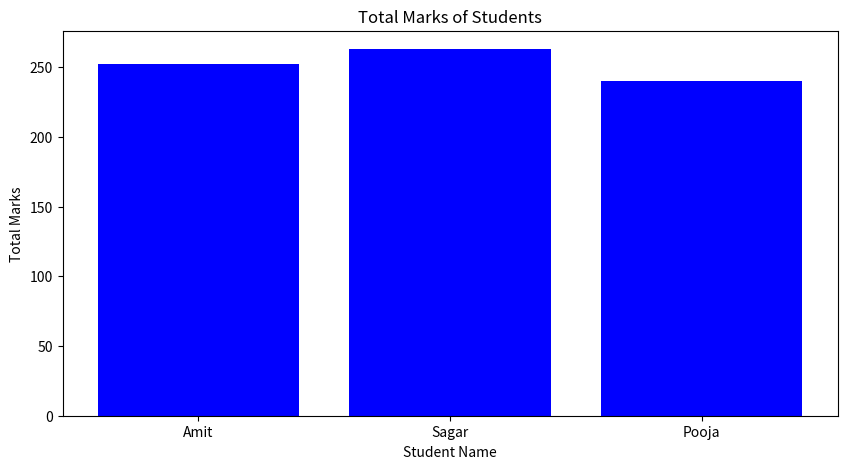

Write the Python code that produced this figure.
'''
    Q7: Create a bar plot of student names vs total marks.

    data = {
        'Name': ['Amit', 'Sagar', 'Pooja'],
        'Math': [85, 90, 78],
        'Science': [92, 88, 80],
        'English': [75, 85, 82]
    }

'''

import pandas as pd
import matplotlib.pyplot as plt

def main():
    data = {
        'Name': ['Amit', 'Sagar', 'Pooja'],
        'Math': [85, 90, 78],
        'Science': [92, 88, 80],
        'English': [75, 85, 82]
    }

    Line = "*" * 50

    df = pd.DataFrame(data)
    df['Total'] = df['Math'] + df['Science'] + df['English']

    print(Line)
    print(df)
    print(Line)

    plt.figure(figsize = (10, 5))
    plt.bar(df['Name'], df['Total'], color='blue')
    plt.xlabel("Student Name")
    plt.ylabel("Total Marks")
    plt.title("Total Marks of Students")
    plt.grid(False)
    plt.show()

if __name__ == "__main__":
    main()

